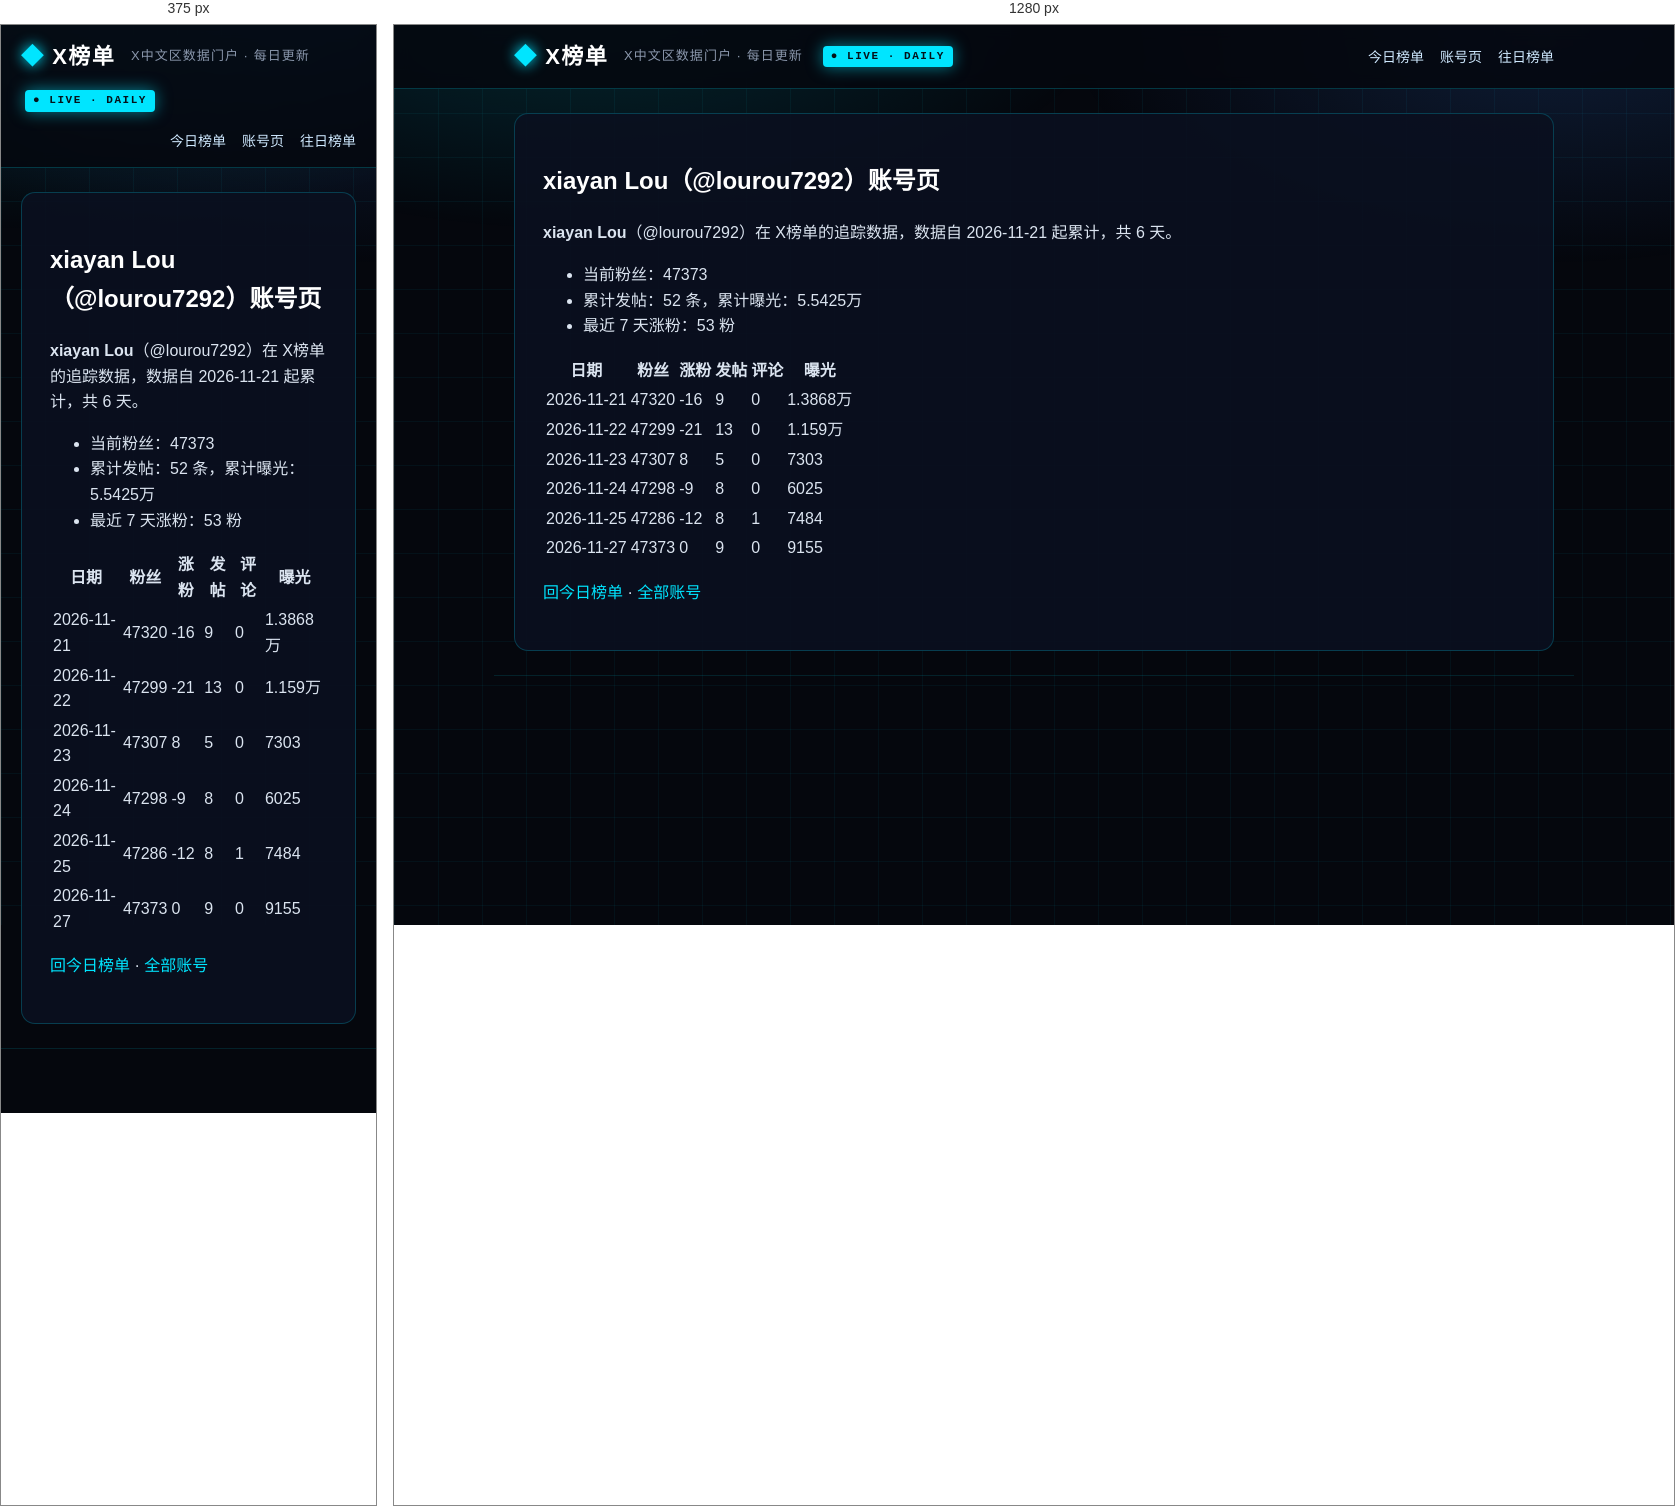
Rendered at 375 px and 1280 px, left to right.

<!-- file: index.html -->
<!DOCTYPE html>
<html lang="zh-CN">
<head>
<meta charset="utf-8">
<meta name="viewport" content="width=device-width, initial-scale=1">



<title>xiayan Lou（@lourou7292）账号页 · X榜单 · X中文区数据门户</title>
<meta name="description" content="每日更新的 X 中文区发帖、评论、涨粉、曝光榜单">
<link rel="canonical" href="https://deepblock666.github.io/accounts/lourou7292/index.html">
<meta property="og:type" content="website">
<meta property="og:title" content="xiayan Lou（@lourou7292）账号页 · X榜单 · X中文区数据门户">
<meta property="og:description" content="每日更新的 X 中文区发帖、评论、涨粉、曝光榜单">
<meta property="og:url" content="https://deepblock666.github.io/accounts/lourou7292/index.html">
<meta property="og:site_name" content="X榜单">
<meta name="twitter:card" content="summary">
<link rel="stylesheet" href="/css/style.css">
<meta name="generator" content="Hexo 8.1.2"></head>
<body>
<header class="top">
  <div class="wrap">
    <a class="logo" href="/">X榜单</a>
    <span class="tagline">X中文区数据门户 · 每日更新</span>
    <span class="live">● LIVE · DAILY</span>
    <nav><a href="/">今日榜单</a><a href="/accounts/">账号页</a><a href="/archives/">往日榜单</a></nav>
  </div>
</header>
<main class="wrap">
  <article class="post">
  <h1>xiayan Lou（@lourou7292）账号页</h1>
  <div class="content"><p><strong>xiayan Lou</strong>（@lourou7292）在 X榜单的追踪数据，数据自 2026-11-21 起累计，共 6 天。</p>
<ul>
<li>当前粉丝：47373</li>
<li>累计发帖：52 条，累计曝光：5.5425万</li>
<li>最近 7 天涨粉：53 粉</li>
</ul>
<table>
<thead>
<tr>
<th>日期</th>
<th>粉丝</th>
<th>涨粉</th>
<th>发帖</th>
<th>评论</th>
<th>曝光</th>
</tr>
</thead>
<tbody><tr>
<td>2026-11-21</td>
<td>47320</td>
<td>-16</td>
<td>9</td>
<td>0</td>
<td>1.3868万</td>
</tr>
<tr>
<td>2026-11-22</td>
<td>47299</td>
<td>-21</td>
<td>13</td>
<td>0</td>
<td>1.159万</td>
</tr>
<tr>
<td>2026-11-23</td>
<td>47307</td>
<td>8</td>
<td>5</td>
<td>0</td>
<td>7303</td>
</tr>
<tr>
<td>2026-11-24</td>
<td>47298</td>
<td>-9</td>
<td>8</td>
<td>0</td>
<td>6025</td>
</tr>
<tr>
<td>2026-11-25</td>
<td>47286</td>
<td>-12</td>
<td>8</td>
<td>1</td>
<td>7484</td>
</tr>
<tr>
<td>2026-11-27</td>
<td>47373</td>
<td>0</td>
<td>9</td>
<td>0</td>
<td>9155</td>
</tr>
</tbody></table>
<p><a href="/">回今日榜单</a> · <a href="/accounts/">全部账号</a></p>
</div>
</article>

</main>
<footer class="foot wrap">
</footer>
</body>
</html>


/* @media block from style.css */
@media(max-width:700px){.champions,.lists{grid-template-columns:1fr}.hero h1{font-size:22px}.stats strong{font-size:28px}}